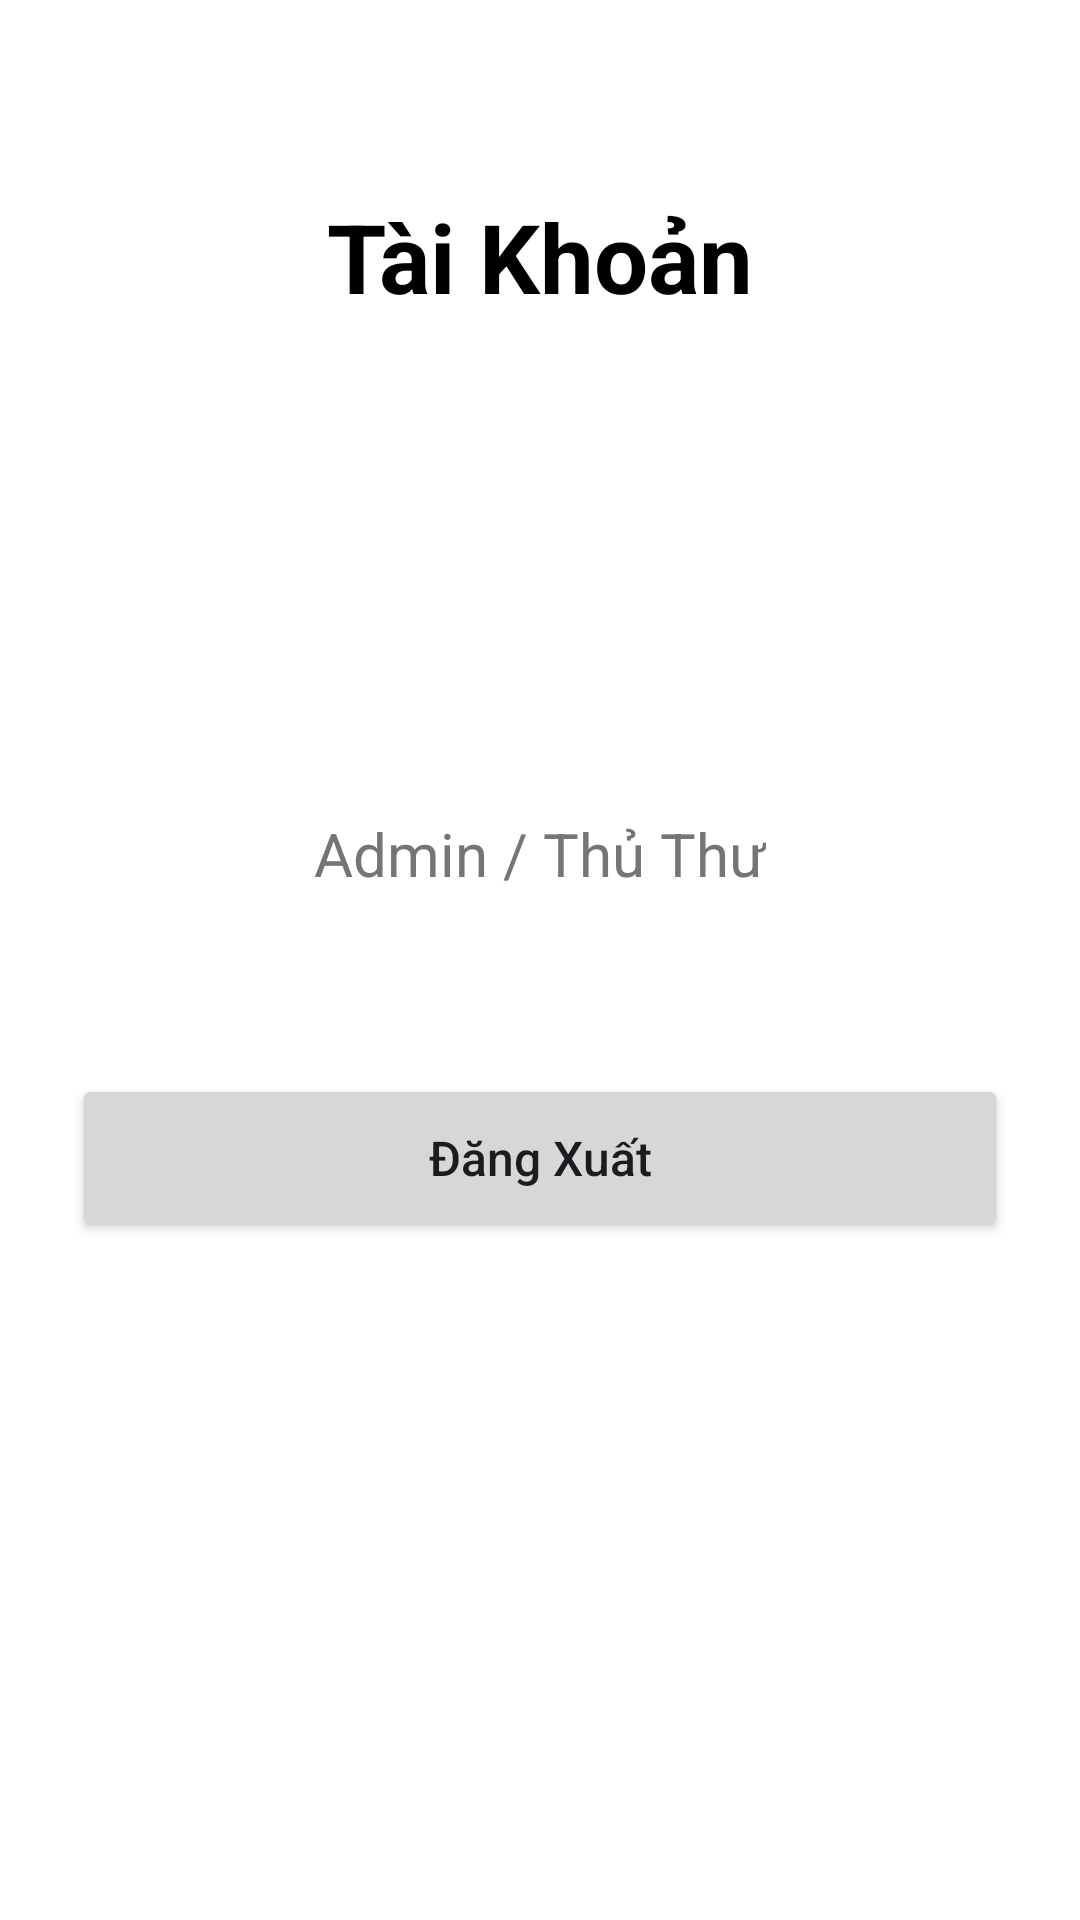

The Android layout XML behind this screen, and the referenced resources:
<!-- AndroidManifest.xml: application theme Theme.Du_An_Androidd -->
<!-- res/layout/fragment_account_management.xml -->
<?xml version="1.0" encoding="utf-8"?>
<LinearLayout xmlns:android="http://schemas.android.com/apk/res/android"
    xmlns:app="http://schemas.android.com/apk/res-auto"
    android:layout_width="match_parent"
    android:layout_height="match_parent"
    android:background="@android:color/white"
    android:gravity="center_horizontal"
    android:orientation="vertical"
    android:padding="24dp">

    <TextView
        android:layout_width="wrap_content"
        android:layout_height="wrap_content"
        android:layout_marginTop="40dp"
        android:layout_marginBottom="48dp"
        android:text="Tài Khoản"
        android:textColor="@android:color/black"
        android:textSize="32sp"
        android:textStyle="bold" />

    <ImageView
        android:layout_width="100dp"
        android:layout_height="100dp"
        android:layout_marginBottom="16dp"
        android:contentDescription="Avatar"
        android:src="@drawable/ic_person"
        app:tint="@android:color/black" />

    <TextView
        android:layout_width="wrap_content"
        android:layout_height="wrap_content"
        android:layout_marginBottom="60dp"
        android:text="Admin / Thủ Thư"
        android:textColor="#757575"
        android:textSize="20sp" />

    <Button
        android:id="@+id/btnLogout"
        android:layout_width="match_parent"
        android:layout_height="wrap_content"
        android:minHeight="56dp"
        android:text="Đăng Xuất"
        android:textAllCaps="false"
        android:textSize="16sp" />

</LinearLayout>
<!-- resources referenced by this layout -->
<resources>
  <style name="Theme.Du_An_Androidd" parent="Base.Theme.Du_An_Androidd" />
  <style name="Base.Theme.Du_An_Androidd" parent="Theme.Material3.DayNight.NoActionBar">
          <item name="colorPrimary">@color/primary_blue</item>
          <item name="colorPrimaryDark">@color/primary_dark_blue</item>
          <item name="colorAccent">@color/accent_blue</item>
          <item name="android:statusBarColor">@color/primary_dark_blue</item>
          <item name="android:windowBackground">@color/background_dark</item>
      </style>
  <color name="primary_blue">#283593</color>
  <color name="primary_dark_blue">#1A237E</color>
  <color name="accent_blue">#3949AB</color>
  <color name="background_dark">#121212</color>
</resources>
